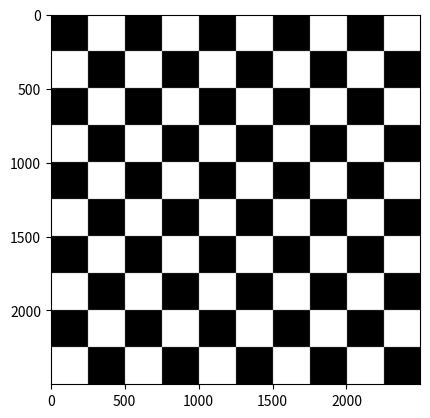

Python code for this plot:
import numpy as np
import matplotlib.pyplot as plt

def board(size: int, x_squares: int, y_squares: int) -> np.matrix:
    row = np.zeros( (size, size) )
    
    white = True
    for i in range(x_squares - 1):
        if white:
            new = np.ones( (size, size) )
        else:
            new = np.zeros( (size, size) )

        white = not white            

        row = np.hstack( (row, new) )
    
    _row = 1 - row
    img = row
    
    white = True
    for i in range(y_squares - 1):
        if white:
            img = np.vstack( (img, _row) )
        else:
            img = np.vstack( (img, row) )
            
        white = not white

    
    plt.figure()

    plt.imshow(img, cmap = "gray", vmax = 1, vmin = 0)
    plt.show()
    

board(250, 10, 10)